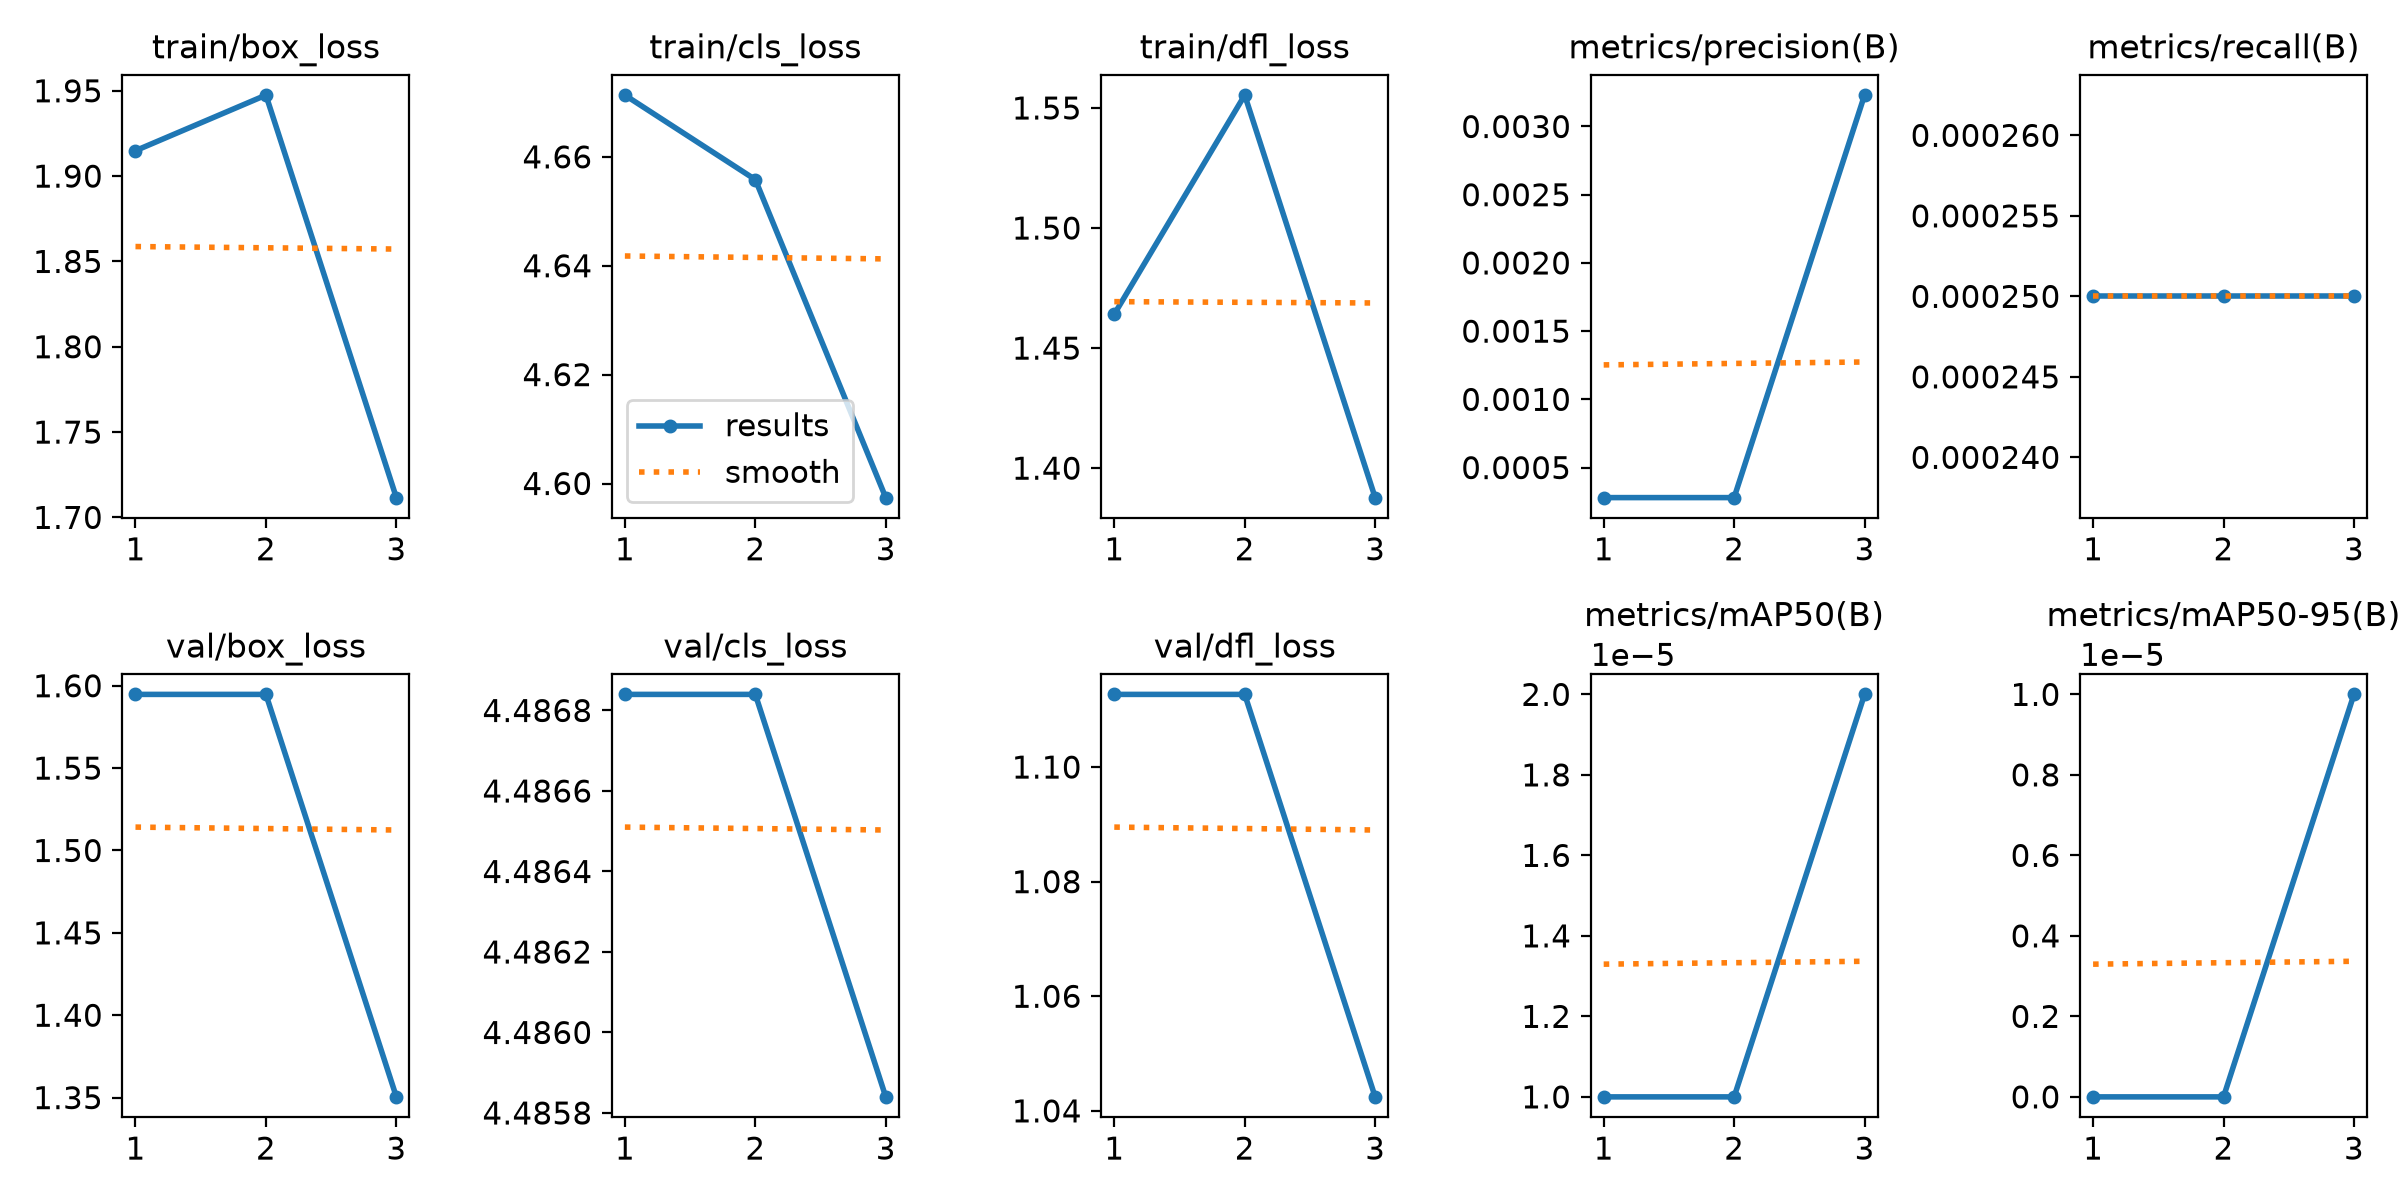

Values plotted in this chart, from the file beside it:
epoch, time, train/box_loss, train/cls_loss, train/dfl_loss, metrics/precision(B), metrics/recall(B), metrics/mAP50(B), metrics/mAP50-95(B), val/box_loss, val/cls_loss, val/dfl_loss, lr/pg0, lr/pg1, lr/pg2
1, 33.83, 1.915, 4.671, 1.464, 0.00028, 0.00025, 1e-05, 0, 1.595, 4.487, 1.113, 0.0002779, 0.0002779, 0.0002779
2, 58.65, 1.947, 4.656, 1.555, 0.00028, 0.00025, 1e-05, 0, 1.595, 4.487, 1.113, 0.0004096, 0.0004096, 0.0004096
3, 86.06, 1.712, 4.597, 1.388, 0.00323, 0.00025, 2e-05, 1e-05, 1.35, 4.486, 1.042, 0.0002268, 0.0002268, 0.0002268
